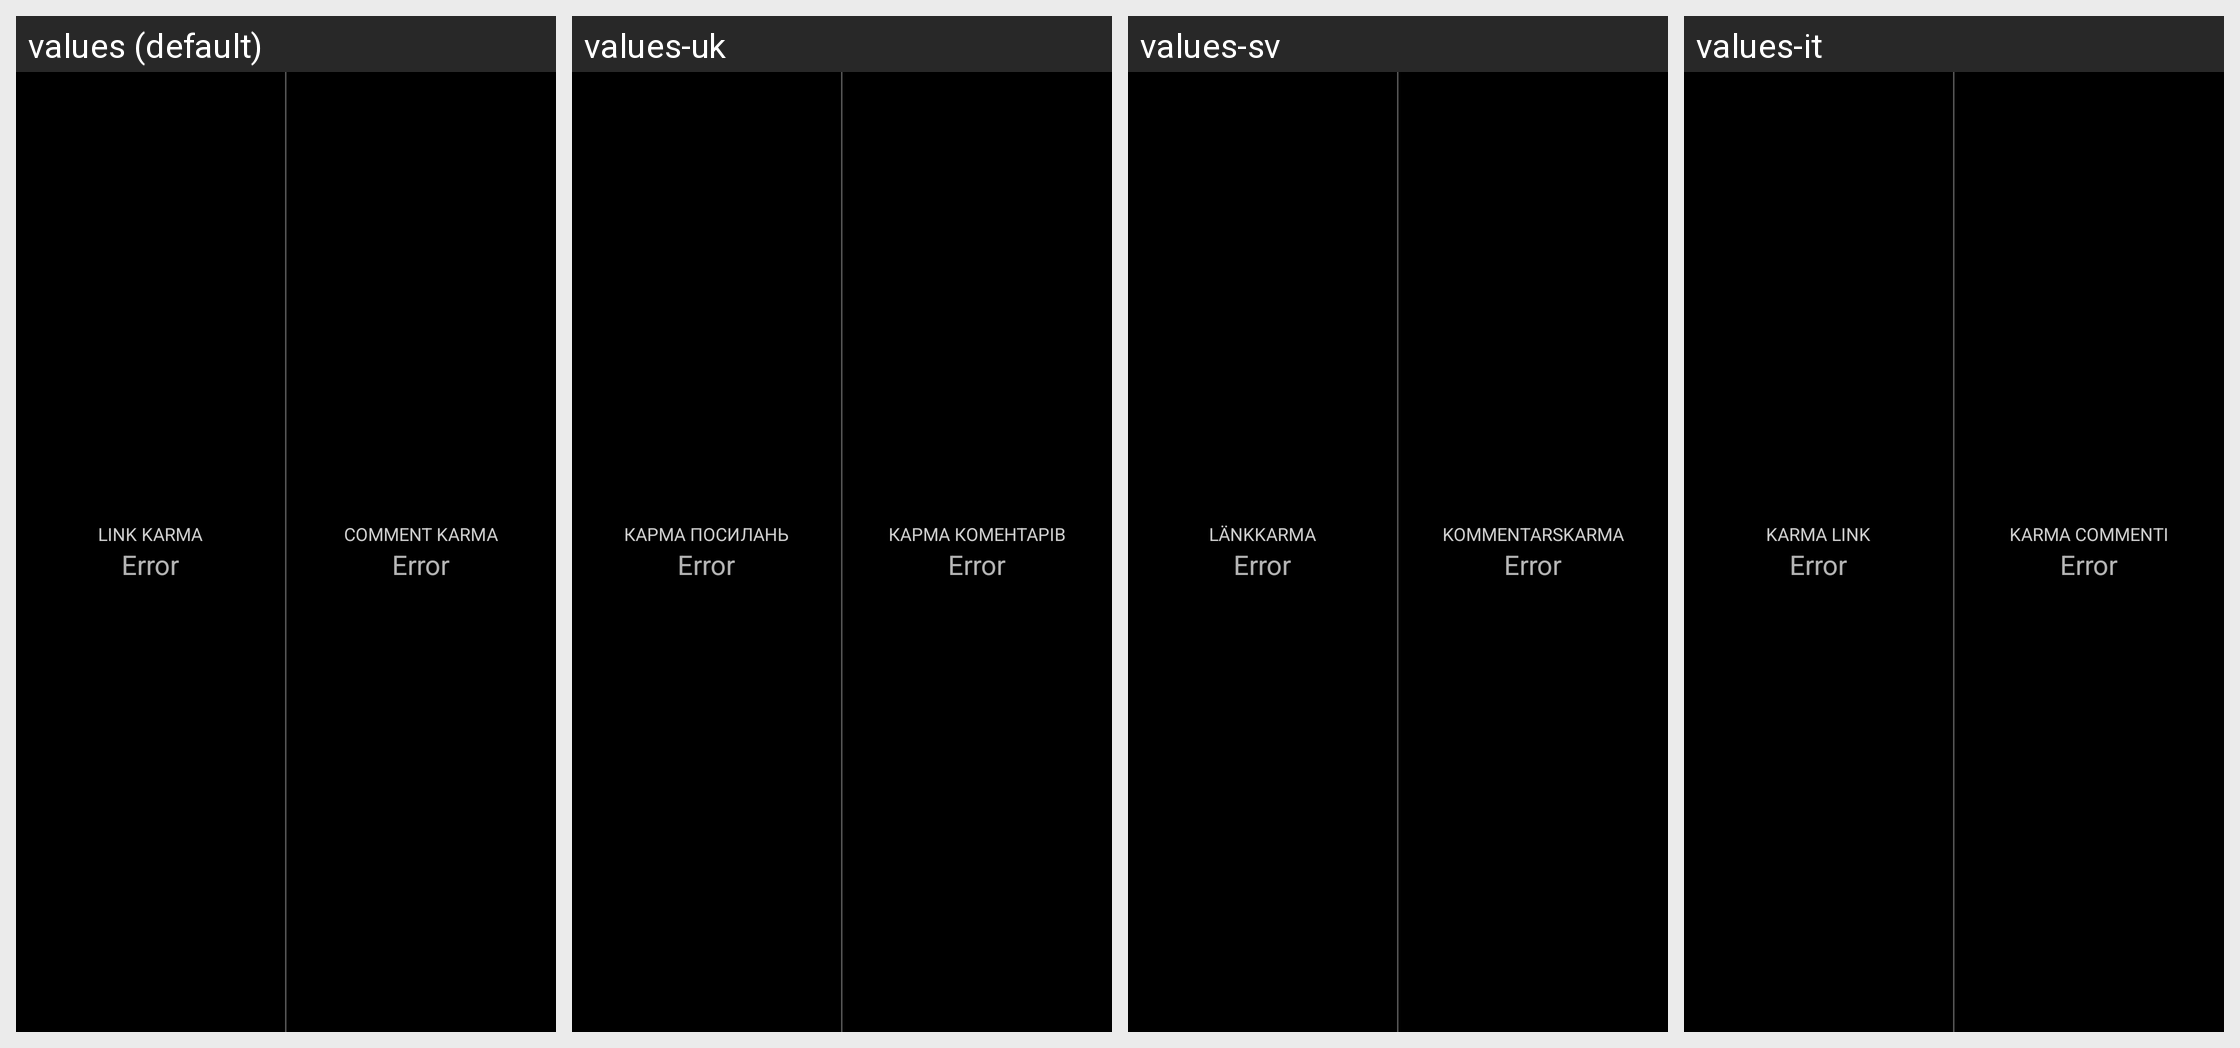

Here is an Android app screen in its default locale and in the app's own translations. Write out the translated-string differences for the strings that appear on this screen.
Android screen res/layout/karma.xml rendered under 4 locales, left to right: values (default), values-uk, values-sv, values-it. Device: Nexus 5 (rendered at 1080×1920; each locale shown at half size, 540×960, under a caption strip naming it); theme RR.Startup.
Other locales in the repository, not shown: values-ar, values-cs, values-da, values-de, values-en-rGB, values-eo, values-es, values-eu, values-fi, values-fr, values-hi, values-hu, values-in, values-ja, values-lt, values-my, values-nb-rNO, values-nl, values-pl, values-pt, values-ro, values-ru, values-zh-rCN, values-zh-rTW.
Strings drawn on this screen, with the default value and each locale's value (text and hints the layout hard-codes, and strings that could not be matched under every locale, appear in the picture but are not listed):

karma_link
  values: Link Karma
  values-uk: Карма посилань
  values-sv: Länkkarma
  values-it: Karma link

karma_comment
  values: Comment Karma
  values-uk: Карма коментарів
  values-sv: Kommentarskarma
  values-it: Karma commenti
